Run: headless pygame with SDL's dummy video driver; simulated clock (each Clock.tick advances the game by its frame time, no real sleeping); random seed 0; keys injected as events and as key.get_pressed() state; no mouse input.
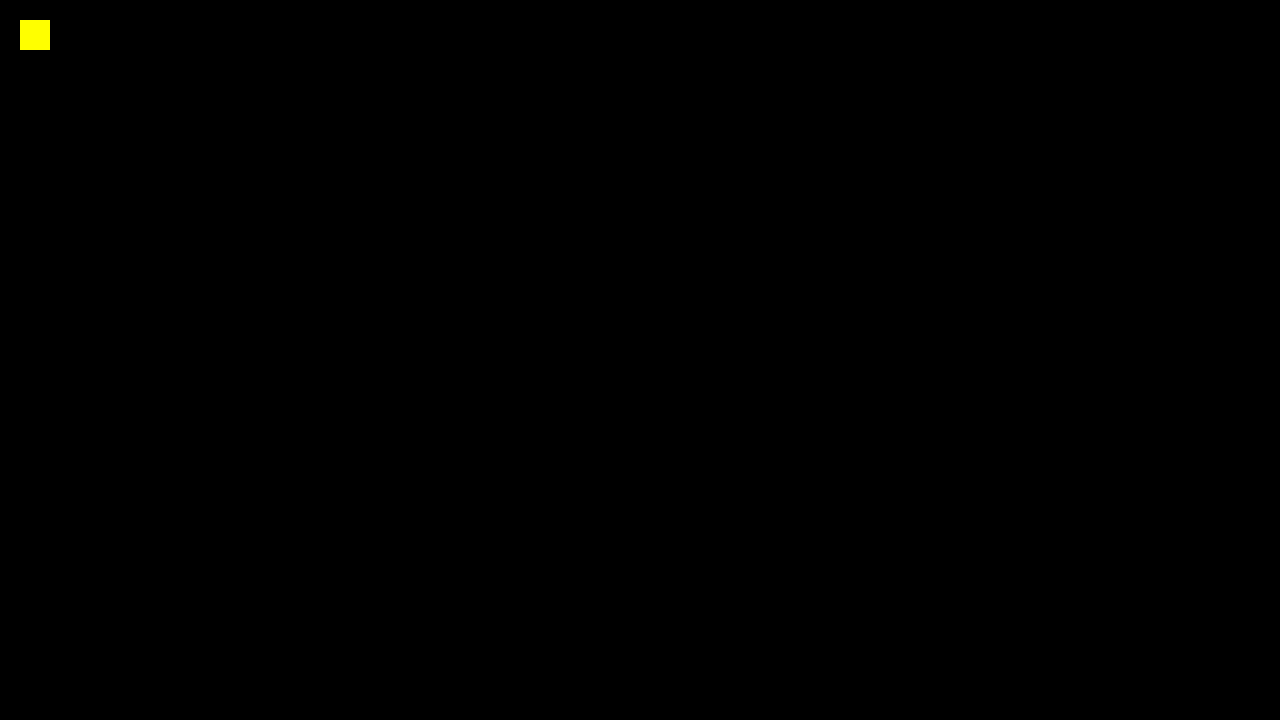
Frame 1 of 4 · flips 1–60 · no input
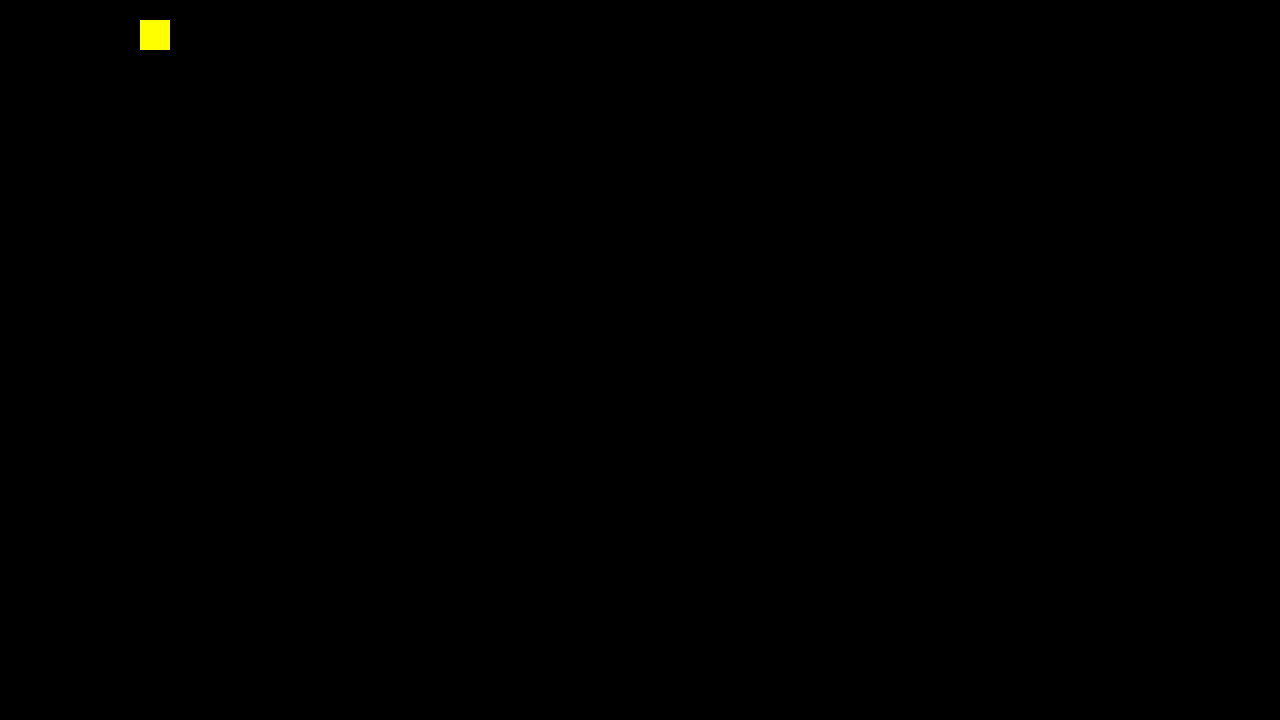
Frame 2 of 4 · flips 61–180 · tapped SPACE, RETURN · held RIGHT (→), D
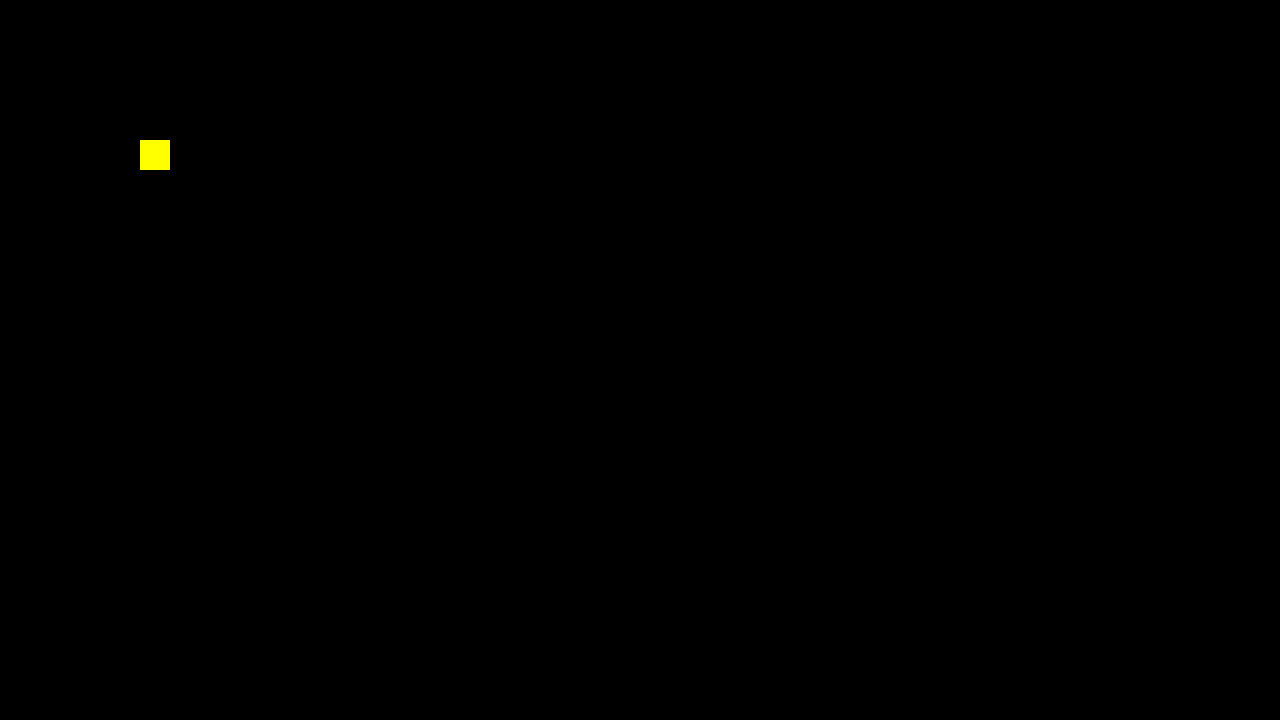
Frame 3 of 4 · flips 181–300 · held DOWN (↓), S
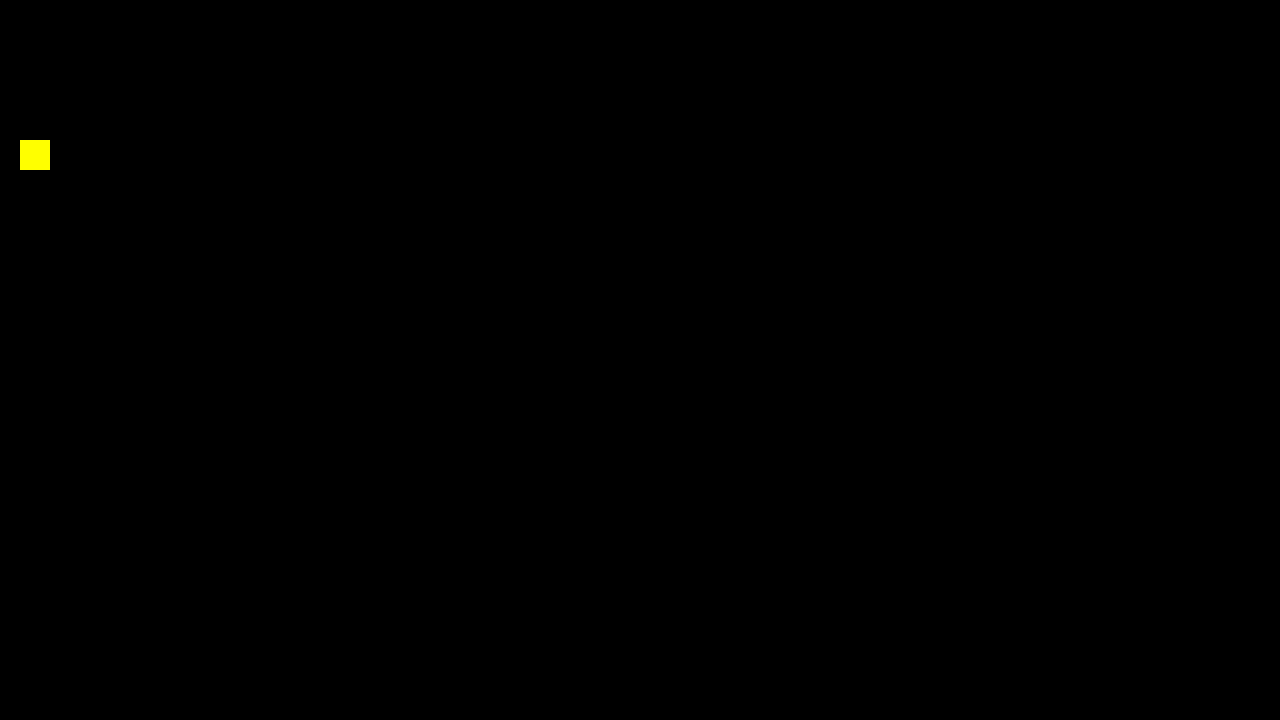
Frame 4 of 4 · flips 301–420 · held LEFT (←), A, UP (↑), W

The pygame program that drew these frames:

import pygame
 
# Define some colors
BLACK = (0, 0, 0)
WHITE = (255, 255, 255)
GREEN = (0, 255, 0)
RED = (255, 0, 0)
YELLOW = (255, 255, 0)
 
pygame.init()
 
# Set the width and height of the screen [width, height]
size = (1280, 720)
screen = pygame.display.set_mode(size)
 
pygame.display.set_caption("My Game")

class Player(pygame.sprite.Sprite):
    def __init__(self):
        super().__init__()
        self.image = pygame.Surface([30,30])
        self.image.fill(YELLOW)
        # Set position
        self.rect = self.image.get_rect()
        self.rect.x = 20
        self.rect.y = 20
        self.lives = 3

    def player_speed(self, x_val, y_val):
        self.rect.x += x_val
        self.rect.y += y_val

all_sprites_list = pygame.sprite.Group()
player = Player()
all_sprites_list.add(player)

# Loop until the user clicks the close button.
done = False
 
# Used to manage how fast the screen updates
clock = pygame.time.Clock()
 
# -------- Main Program Loop -----------
while not done:
    # --- Main event loop
    for event in pygame.event.get():
        if event.type == pygame.QUIT:
            done = True

    keys = pygame.key.get_pressed()
    if keys[pygame.K_LEFT]:
        player.player_speed(-1,0)
        """
        if keys[pygame.K_DOWN]:
            player.player_speed(-1,1)
        elif keys[pygame.K_UP]:
            player.player_speed(-1,-1)
        """
    elif keys[pygame.K_RIGHT]:
        player.player_speed(1,0)
        """
        if keys[pygame.K_DOWN]:
            player.player_speed(1,1)
        elif keys[pygame.K_UP]:
            player.player_speed(1,-1)
        """
    elif keys[pygame.K_UP]:
        player.player_speed(0,-1)
    elif keys[pygame.K_DOWN]:
        player.player_speed(0,1)

    # --- Game logic should go here
    all_sprites_list.update()
    screen.fill(BLACK)
 
    # --- Drawing code should go here
    all_sprites_list.draw(screen)
 
    # --- Go ahead and update the screen with what we've drawn.
    pygame.display.flip()
 
    # --- Limit to 60 frames per second
    clock.tick(60)
 
# Close the window and quit.
pygame.quit()
